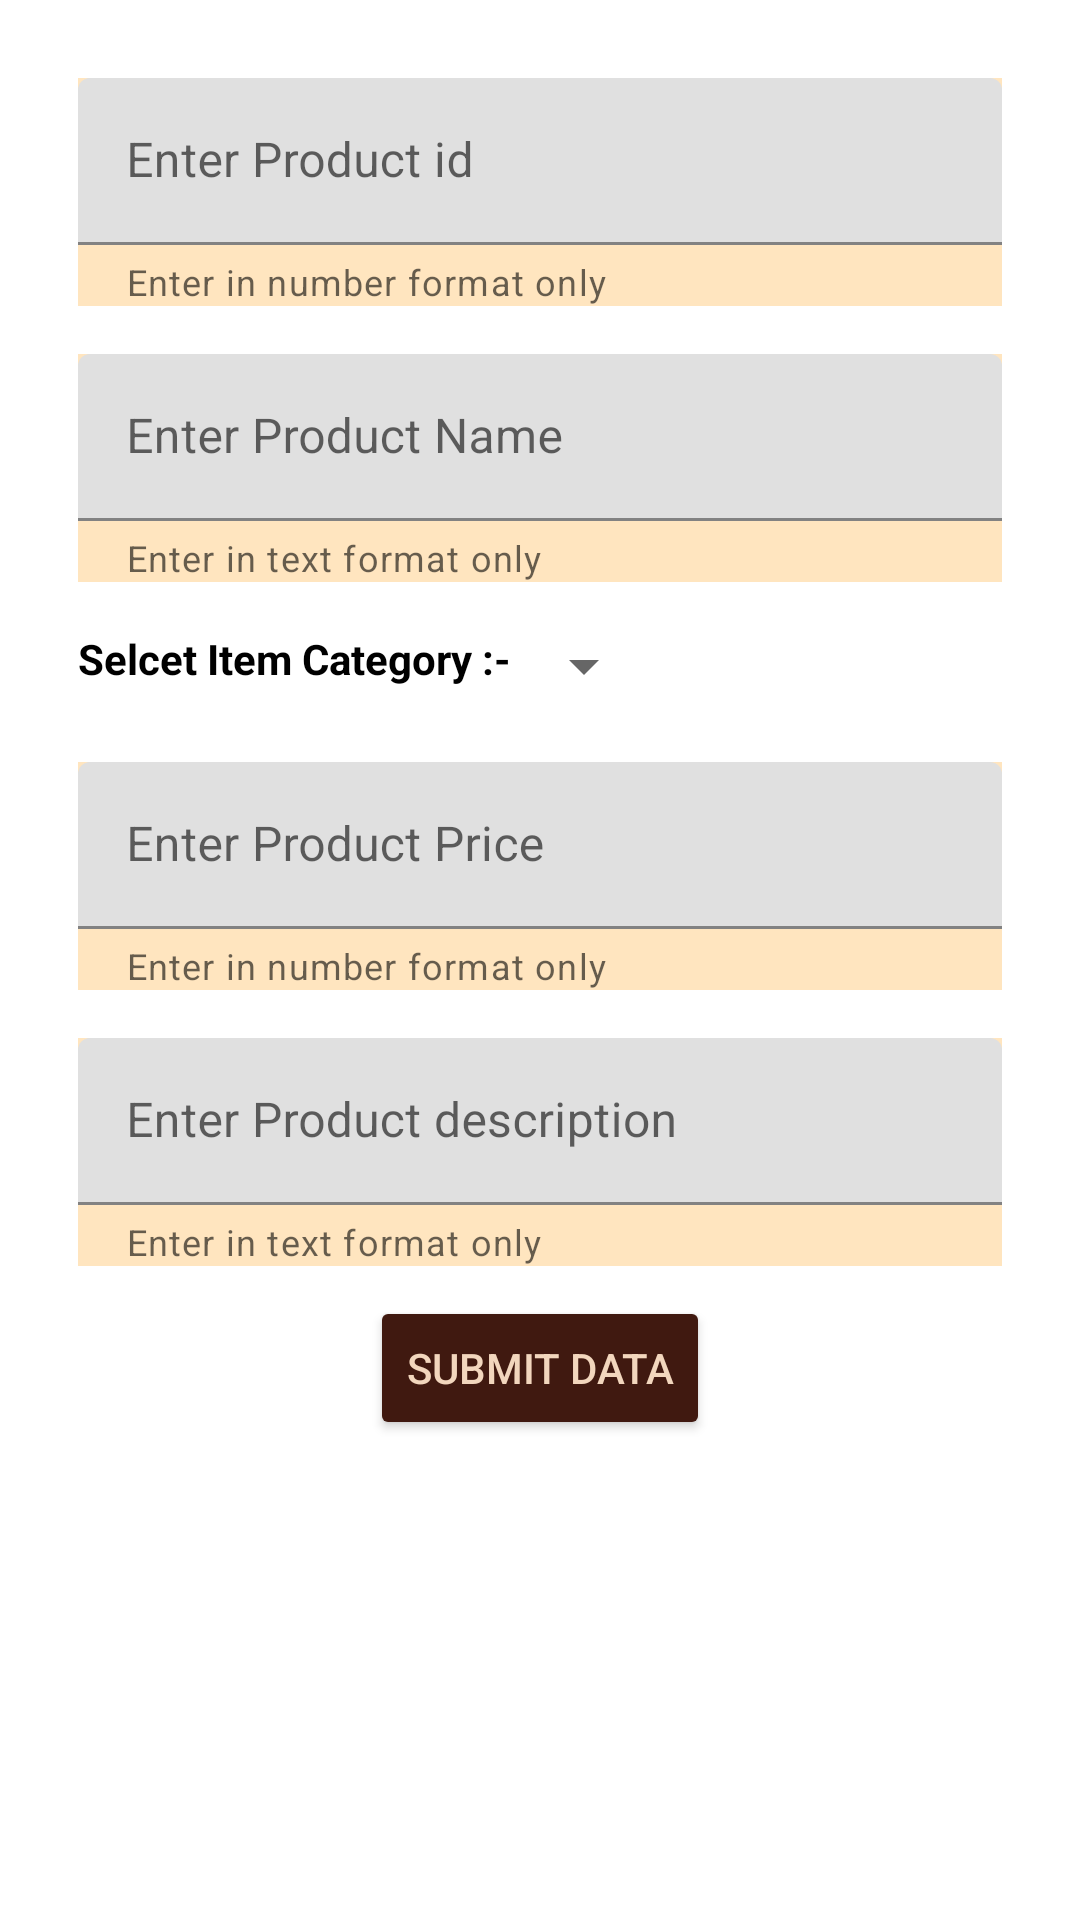

Android layout source for this screen:
<!-- AndroidManifest.xml: application theme Theme.GlossaryAdmin -->
<!-- res/layout/activity_ahome_page.xml -->
<?xml version="1.0" encoding="utf-8"?>
<RelativeLayout xmlns:android="http://schemas.android.com/apk/res/android"
    xmlns:app="http://schemas.android.com/apk/res-auto"
    xmlns:tools="http://schemas.android.com/tools"
    android:layout_width="match_parent"
    android:layout_height="match_parent"
    tools:context=".AHomePage">

    <ImageView
        android:layout_width="wrap_content"
        android:layout_height="wrap_content"
        />


    <ScrollView
        android:layout_width="match_parent"
        android:layout_height="match_parent">

        <RelativeLayout
            android:layout_width="match_parent"
            android:layout_height="match_parent">

            <RelativeLayout
                android:id="@+id/relative_1"
                android:layout_width="match_parent"
                android:layout_height="wrap_content"
                android:layout_marginStart="10dp"
                android:layout_marginTop="10dp"
                android:layout_marginEnd="10dp"
                android:layout_marginBottom="10dp">

                <com.google.android.material.textfield.TextInputLayout
                    android:id="@+id/insert_id_edt"
                    android:layout_width="match_parent"
                    android:layout_height="wrap_content"
                    android:layout_marginStart="16dp"
                    android:layout_marginTop="16dp"
                    android:layout_marginEnd="16dp"
                    android:background="#40FF9800"
                    android:hint="Enter Product id"
                    app:helperText="Enter in number format only">

                    <com.google.android.material.textfield.TextInputEditText
                        android:id="@+id/A_insert_id_edt"
                        android:layout_width="match_parent"
                        android:layout_height="wrap_content"
                        android:inputType="number" />

                </com.google.android.material.textfield.TextInputLayout>


                <com.google.android.material.textfield.TextInputLayout
                    android:id="@+id/insert_name_edt"
                    android:layout_width="match_parent"
                    android:layout_height="wrap_content"
                    android:layout_below="@+id/insert_id_edt"
                    android:layout_marginStart="16dp"
                    android:layout_marginTop="16dp"
                    android:layout_marginEnd="16dp"
                    android:background="#40FF9800"
                    android:hint="Enter Product Name"
                    app:helperText="Enter in text format only">

                    <com.google.android.material.textfield.TextInputEditText
                        android:id="@+id/A_insert_name_edt"
                        android:layout_width="match_parent"
                        android:layout_height="wrap_content" />

                </com.google.android.material.textfield.TextInputLayout>

                
                
                
                
                
                
                
                
                
                
                


                
                
                
                

                


                <TextView
                    android:id="@+id/txt4"
                    android:layout_width="wrap_content"
                    android:layout_height="wrap_content"
                    android:layout_below="@id/insert_name_edt"
                    android:layout_marginStart="16dp"
                    android:layout_marginTop="16dp"
                    android:text="Selcet Item Category :-"
                    android:textColor="@color/black"
                    android:textStyle="bold" />


                <Spinner
                    android:id="@+id/spinner"
                    android:layout_width="wrap_content"
                    android:layout_height="wrap_content"
                    android:layout_below="@id/insert_name_edt"
                    android:layout_marginTop="16dp"
                    android:layout_toEndOf="@+id/txt4" />

                
                
                
                
                
                

                <com.google.android.material.textfield.TextInputLayout
                    android:id="@+id/insert_Price_edt"
                    android:layout_width="match_parent"
                    android:layout_height="wrap_content"
                    android:layout_below="@+id/spinner"
                    android:layout_marginStart="16dp"
                    android:layout_marginTop="20dp"
                    android:layout_marginEnd="16dp"
                    android:background="#40FF9800"
                    android:hint="Enter Product Price"
                    app:helperText="Enter in number format only">

                    <com.google.android.material.textfield.TextInputEditText
                        android:id="@+id/A_insert_Price_edt"
                        android:layout_width="match_parent"
                        android:layout_height="wrap_content"
                        android:inputType="number" />

                </com.google.android.material.textfield.TextInputLayout>

                <com.google.android.material.textfield.TextInputLayout
                    android:id="@+id/insert_des_edt"
                    android:layout_width="match_parent"
                    android:layout_height="wrap_content"
                    android:layout_below="@+id/insert_Price_edt"
                    android:layout_marginStart="16dp"
                    android:layout_marginTop="16dp"
                    android:layout_marginEnd="16dp"
                    android:background="#40FF9800"
                    android:hint="Enter Product description"
                    app:helperText="Enter in text format only">

                    <com.google.android.material.textfield.TextInputEditText
                        android:id="@+id/A_insert_des_edt"
                        android:layout_width="match_parent"
                        android:layout_height="wrap_content" />

                </com.google.android.material.textfield.TextInputLayout>


            </RelativeLayout>

            <ImageView
                android:id="@+id/insert_img"
                android:layout_width="@dimen/_150sdp"
                android:layout_height="@dimen/_150sdp"
                android:layout_below="@+id/relative_1"
                android:layout_centerHorizontal="true"
                android:src="@drawable/photopicker" />

            <Button
                android:id="@+id/insert_submit_btn"
                android:layout_width="wrap_content"
                android:layout_height="wrap_content"
                android:layout_below="@+id/insert_img"
                android:layout_centerInParent="true"
                android:backgroundTint="#401910"
                android:elevation="5sp"
                android:text="submit DATA"
                android:textColor="#F2D6BD" />

        </RelativeLayout>


    </ScrollView>
</RelativeLayout>
<!-- resources referenced by this layout -->
<resources>
  <color name="black">#FF000000</color>
  <!-- drawable photopicker: png bitmap (drawable-v24, 50242 bytes) -->
  <style name="Theme.GlossaryAdmin" parent="Theme.MaterialComponents.DayNight.NoActionBar">
          
          <item name="colorPrimary">@color/purple_500</item>
          <item name="colorPrimaryVariant">@color/purple_700</item>
          <item name="colorOnPrimary">@color/white</item>
          
          <item name="colorSecondary">@color/teal_200</item>
          <item name="colorSecondaryVariant">@color/teal_700</item>
          <item name="colorOnSecondary">@color/black</item>
          
          <item name="android:statusBarColor" tools:targetApi="l">?attr/colorPrimaryVariant</item>
          
      </style>
  <color name="purple_500">#BF7D56</color>
  <color name="purple_700">#401910</color>
  <color name="white">#FFFFFFFF</color>
  <color name="teal_200">#FF03DAC5</color>
  <color name="teal_700">#FF018786</color>
</resources>
